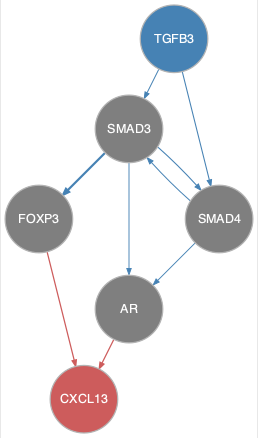

Values plotted in this chart, from the file beside it:
from	to
SMAD3	AR
SMAD3	FOXP3
SMAD3	SMAD4
SMAD4	AR
SMAD4	SMAD3
TGFB3	SMAD3
TGFB3	SMAD4
AR	CXCL13
FOXP3	CXCL13
